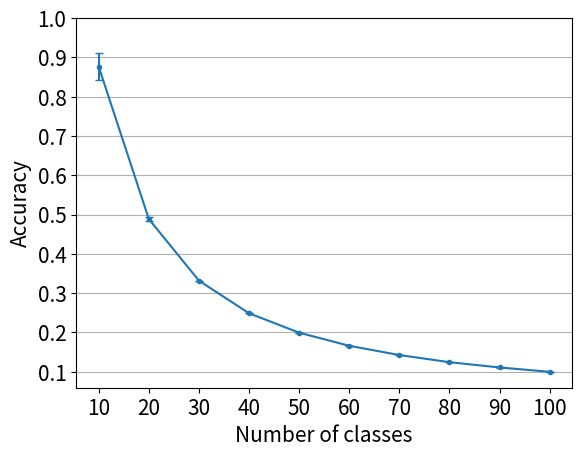
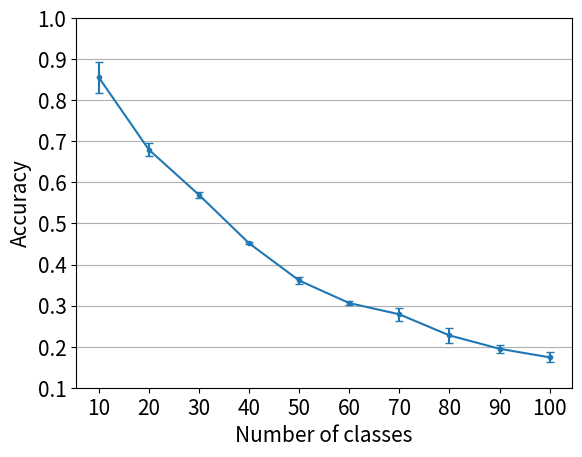
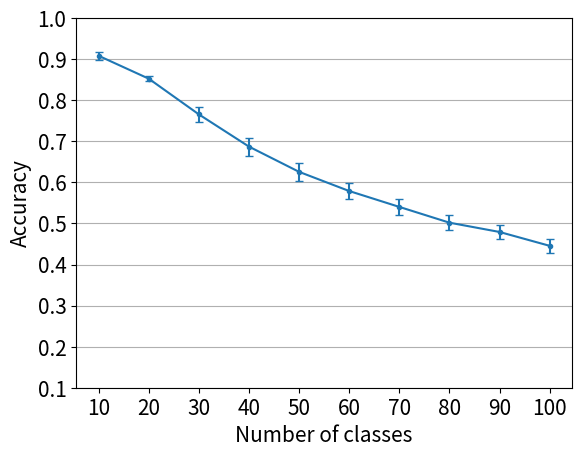

Recreate these plots in Python, in order.
import matplotlib.pyplot as plt
import numpy as np


def print_test_acc(test_accs):
    mean = []
    std = []
    x = np.array(range(10, 101, 10))

    for i, _ in enumerate(x):
        column = np.array([row[i] for row in test_accs])
        mean.append(np.mean(column))
        std.append(np.std(column))

    y = np.array(mean)
    e = np.array(std)

    fig, ax = plt.subplots()
    fontsize=15

    ax.errorbar(x, y, e, marker='.', capsize=3)
    ax.yaxis.grid(True)
    plt.xticks(x, fontsize=fontsize)
    plt.xlabel('Number of classes', fontsize=fontsize)

    plt.yticks(x / 100.0, fontsize=fontsize)
    plt.ylabel('Accuracy', fontsize=fontsize)
    plt.show()


if __name__ == "__main__":
    cf1 = [0.9206, 0.4925, 0.3319, 0.2483, 0.1994, 0.1656, 0.1423, 0.1243, 0.1109, 0.09982]

    cf2 = [0.8722, 0.4911, 0.3317, 0.24905, 0.19936, 0.166, 0.1425, 0.1242, 0.1107, 0.0998]

    cf3 = [0.837, 0.4827, 0.3319, 0.2491, 0.1994, 0.1664, 0.14257, 0.124275, 0.11076, 0.09982]

    cf = [cf1, cf2, cf3]
    print_test_acc(cf)

    lwf1 = [0.9096, 0.7014, 0.5729, 0.451, 0.3502, 0.2996, 0.2592, 0.2025, 0.181, 0.1567]

    lwf2 = [0.8246, 0.6682, 0.5598, 0.4503, 0.37312, 0.3129, 0.2967, 0.2411, 0.1995, 0.17938]

    lwf3 = [0.8334, 0.6698, 0.5765, 0.4544, 0.36008, 0.306, 0.28046, 0.23875, 0.20393, 0.18594]

    lwf = [lwf1, lwf2, lwf3]
    print_test_acc(lwf)

    icarl1 = [0.9174, 0.8556, 0.7743, 0.6937, 0.6354, 0.5865, 0.5486, 0.511, 0.4849, 0.4514]

    icarl2 = [0.9132, 0.8437, 0.74133, 0.6573, 0.59616, 0.55347, 0.514057, 0.47695, 0.45549, 0.4229]

    icarl3 = [0.894, 0.8581, 0.781, 0.71025, 0.64536, 0.59693, 0.5583, 0.51785, 0.49747, 0.46238]

    icarl = [icarl1, icarl2, icarl3]
    print_test_acc(icarl)

